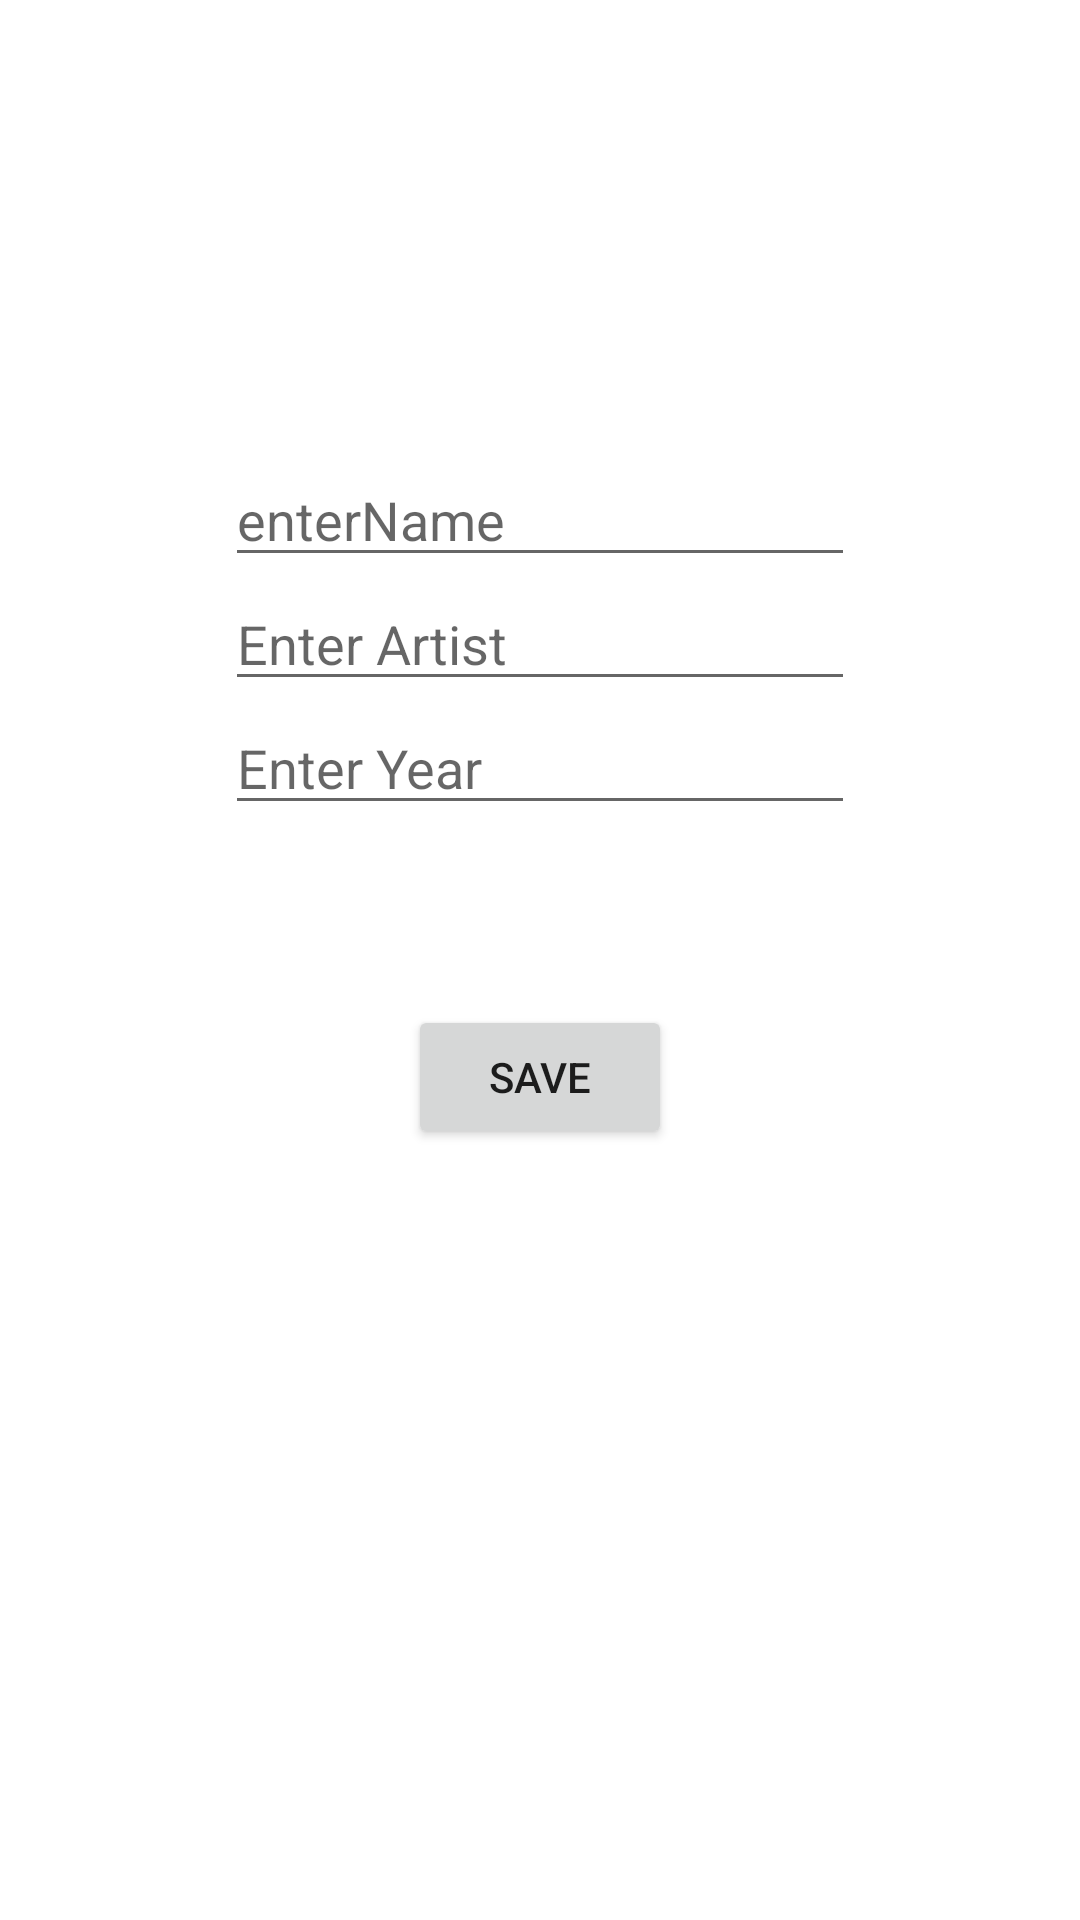

The Android layout XML behind this screen, and the referenced resources:
<!-- AndroidManifest.xml: application theme Theme.AppWithMVVMROOMHiltTest -->
<!-- res/layout/fragment_art_details.xml -->
<?xml version="1.0" encoding="utf-8"?>
<androidx.constraintlayout.widget.ConstraintLayout xmlns:android="http://schemas.android.com/apk/res/android"
    xmlns:app="http://schemas.android.com/apk/res-auto"
    android:layout_width="match_parent"
    android:layout_height="match_parent">

    <ImageView
        android:id="@+id/artImageView"
        android:layout_width="wrap_content"
        android:layout_height="wrap_content"
        android:layout_marginTop="91dp"
        app:layout_constraintEnd_toEndOf="parent"
        app:layout_constraintStart_toStartOf="parent"
        app:layout_constraintTop_toTopOf="parent"
        app:srcCompat="@drawable/ic_launcher_background" />

    <LinearLayout
        android:id="@+id/linearLayout"
        android:layout_width="wrap_content"
        android:layout_height="wrap_content"
        android:layout_marginTop="60dp"
        android:orientation="vertical"
        app:layout_constraintEnd_toEndOf="parent"
        app:layout_constraintStart_toStartOf="parent"
        app:layout_constraintTop_toBottomOf="@+id/artImageView">

        <EditText
            android:id="@+id/nameText"
            android:layout_width="wrap_content"
            android:layout_height="wrap_content"
            android:ems="10"
            android:hint="enterName"
            android:inputType="textPersonName"

            />

        <EditText
            android:id="@+id/artistText"
            android:layout_width="wrap_content"
            android:layout_height="wrap_content"
            android:ems="10"
            android:hint="Enter Artist"
            android:inputType="textPersonName" />

        <EditText
            android:id="@+id/yearText"
            android:layout_width="wrap_content"
            android:layout_height="wrap_content"
            android:ems="10"
            android:hint="Enter Year"
            android:inputType="textPersonName"

            />


    </LinearLayout>

    <Button
        android:id="@+id/save"
        android:layout_width="wrap_content"
        android:layout_height="wrap_content"
        android:layout_marginTop="60dp"
        android:text="save"
        app:layout_constraintEnd_toEndOf="parent"
        app:layout_constraintStart_toStartOf="parent"
        app:layout_constraintTop_toBottomOf="@+id/linearLayout" />


</androidx.constraintlayout.widget.ConstraintLayout>
<!-- resources referenced by this layout -->
<resources>
  <style name="Theme.AppWithMVVMROOMHiltTest" parent="Theme.MaterialComponents.DayNight.DarkActionBar">
          
          <item name="colorPrimary">@color/purple_500</item>
          <item name="colorPrimaryVariant">@color/purple_700</item>
          <item name="colorOnPrimary">@color/white</item>
          
          <item name="colorSecondary">@color/teal_200</item>
          <item name="colorSecondaryVariant">@color/teal_700</item>
          <item name="colorOnSecondary">@color/black</item>
          
          <item name="android:statusBarColor" tools:targetApi="l">?attr/colorPrimaryVariant</item>
          
      </style>
  <!-- not gathered from this repository: default colours our renderer supplied (Android Studio template values) -->
  <color name="purple_500">#FF6200EE</color>
  <color name="purple_700">#FF3700B3</color>
  <color name="teal_200">#FF03DAC5</color>
  <color name="teal_700">#FF018786</color>
  <color name="black">#FF000000</color>
  <color name="white">#FFFFFFFF</color>
</resources>
